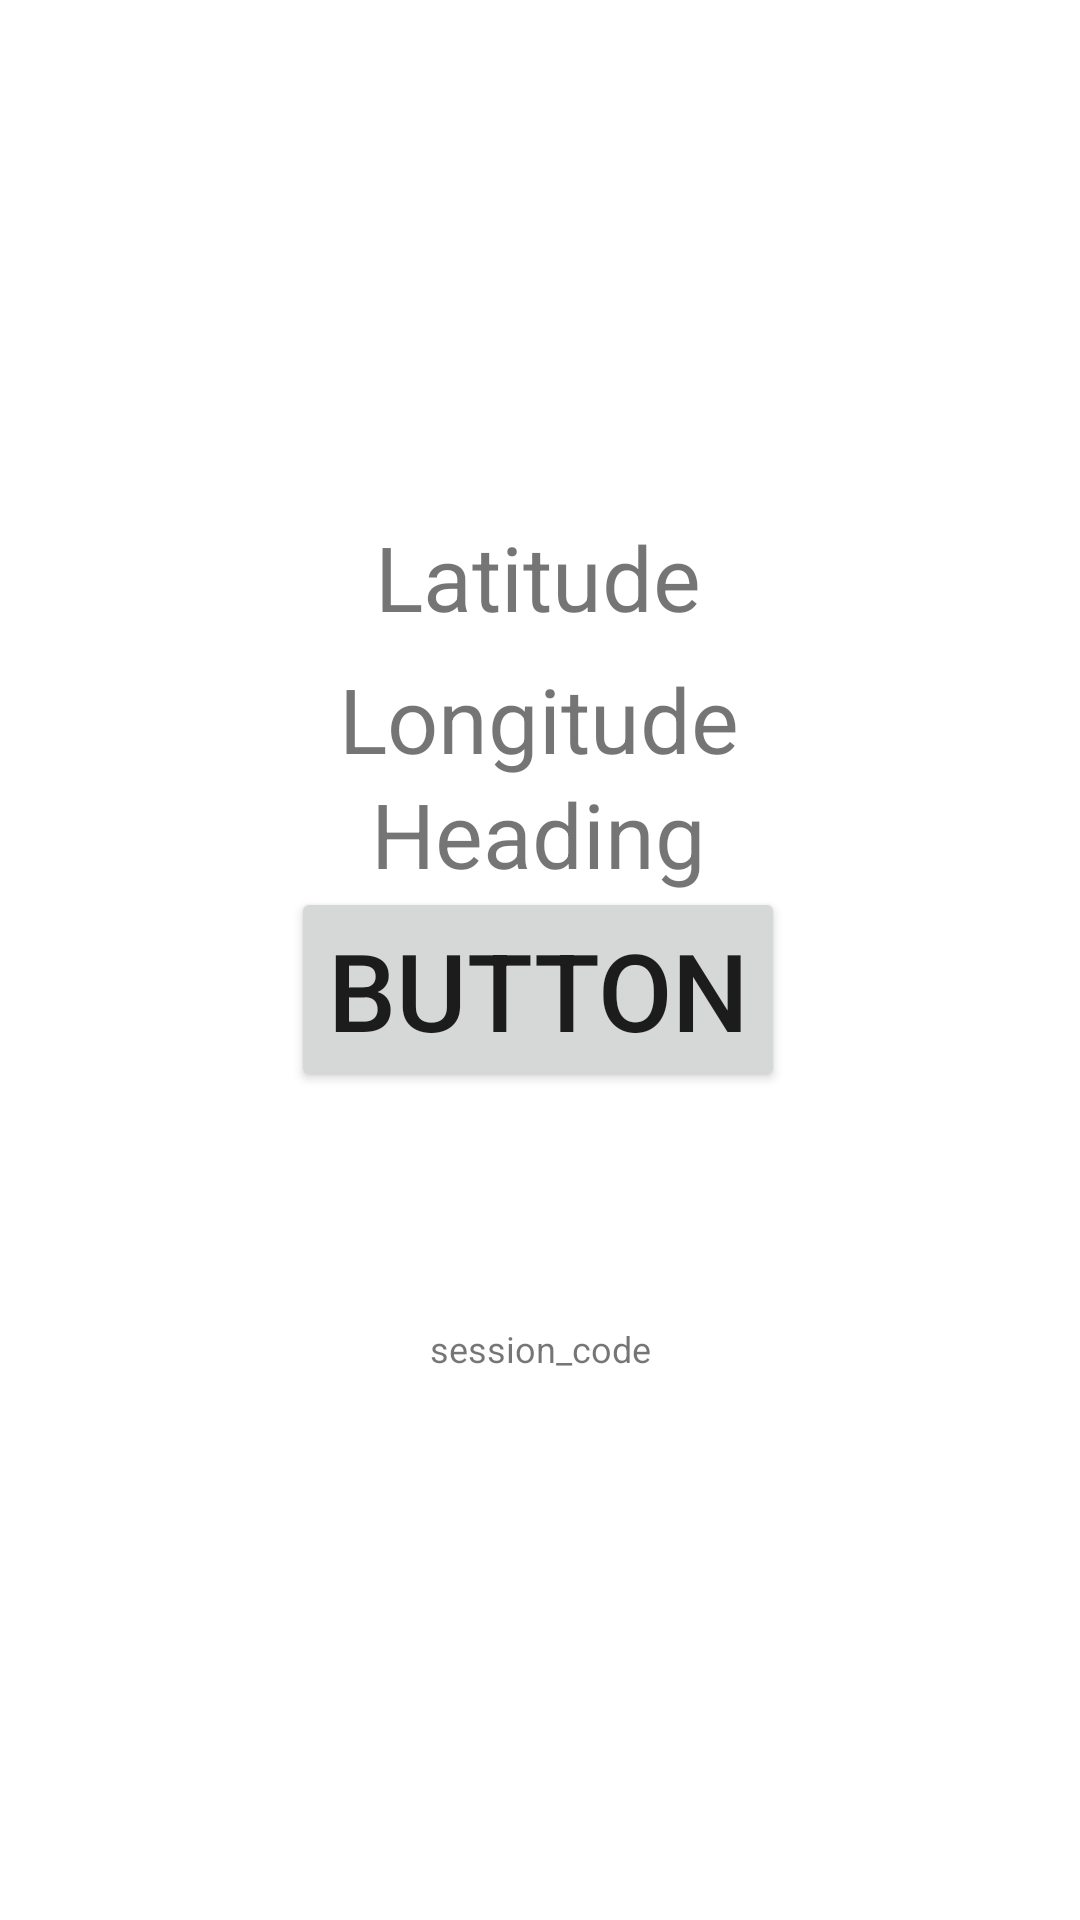

Android layout source for this screen:
<!-- AndroidManifest.xml: application theme Theme.MyApplication -->
<!-- res/layout/activity_geo_referenced_web_request.xml -->
<?xml version="1.0" encoding="utf-8"?>
<androidx.constraintlayout.widget.ConstraintLayout xmlns:android="http://schemas.android.com/apk/res/android"
    xmlns:app="http://schemas.android.com/apk/res-auto"
    xmlns:tools="http://schemas.android.com/tools"
    android:layout_width="match_parent"
    android:layout_height="match_parent"
    tools:context=".GeoReferenced_web_request">

    <Button
        android:id="@+id/Btn_request"
        android:layout_width="wrap_content"
        android:layout_height="wrap_content"
        android:layout_marginBottom="276dp"
        android:text="@string/button"
        android:textSize="36sp"
        app:layout_constraintBottom_toBottomOf="parent"
        app:layout_constraintEnd_toEndOf="parent"
        app:layout_constraintHorizontal_bias="0.497"
        app:layout_constraintStart_toStartOf="parent" />

    <TextView
        android:id="@+id/textView_Sessioncode"
        android:layout_width="wrap_content"
        android:layout_height="wrap_content"
        android:text="@string/session_code"
        android:textSize="12sp"
        app:layout_constraintBottom_toBottomOf="parent"
        app:layout_constraintEnd_toEndOf="parent"
        app:layout_constraintHorizontal_bias="0.501"
        app:layout_constraintStart_toStartOf="parent"
        app:layout_constraintTop_toBottomOf="@+id/Btn_request"
        app:layout_constraintVertical_bias="0.298" />

    <TextView
        android:id="@+id/textView_latitude"
        android:layout_width="wrap_content"
        android:layout_height="wrap_content"
        android:layout_marginTop="172dp"
        android:text="@string/latitude"
        android:textSize="30sp"
        app:layout_constraintEnd_toEndOf="parent"
        app:layout_constraintHorizontal_bias="0.498"
        app:layout_constraintStart_toStartOf="parent"
        app:layout_constraintTop_toTopOf="parent" />

    <TextView
        android:id="@+id/textView_longitude"
        android:layout_width="wrap_content"
        android:layout_height="wrap_content"
        android:text="@string/longitude"
        android:textSize="30sp"
        app:layout_constraintBottom_toTopOf="@+id/Btn_request"
        app:layout_constraintEnd_toEndOf="parent"
        app:layout_constraintHorizontal_bias="0.498"
        app:layout_constraintStart_toStartOf="parent"
        app:layout_constraintTop_toBottomOf="@+id/textView_latitude"
        app:layout_constraintVertical_bias="0.159" />

    <TextView
        android:id="@+id/textView_heading"
        android:layout_width="wrap_content"
        android:layout_height="wrap_content"
        android:text="@string/heading"
        android:textSize="30sp"
        app:layout_constraintBottom_toTopOf="@+id/Btn_request"
        app:layout_constraintEnd_toEndOf="parent"
        app:layout_constraintHorizontal_bias="0.498"
        app:layout_constraintStart_toStartOf="parent"
        app:layout_constraintTop_toBottomOf="@+id/textView_longitude" />

</androidx.constraintlayout.widget.ConstraintLayout>
<!-- resources referenced by this layout -->
<resources>
  <string name="button">Button</string>
  <string name="heading">Heading</string>
  <string name="latitude">Latitude</string>
  <string name="longitude">Longitude</string>
  <string name="session_code">session_code</string>
  <style name="Theme.MyApplication" parent="Theme.MaterialComponents.DayNight.NoActionBar">
          
          <item name="colorPrimary">@color/black</item>
          <item name="colorPrimaryVariant">@color/purple_700</item>
          <item name="colorOnPrimary">@color/white</item>
          
          <item name="colorSecondary">@color/teal_200</item>
          <item name="colorSecondaryVariant">@color/teal_700</item>
          <item name="colorOnSecondary">@color/black</item>
          
          <item name="android:statusBarColor" tools:targetApi="l">?attr/colorPrimaryVariant</item>
          
      </style>
  <!-- not gathered from this repository: default colours our renderer supplied (Android Studio template values) -->
  <color name="purple_700">#FF3700B3</color>
  <color name="teal_200">#FF03DAC5</color>
  <color name="teal_700">#FF018786</color>
  <color name="black">#FF000000</color>
  <color name="white">#FFFFFFFF</color>
</resources>
